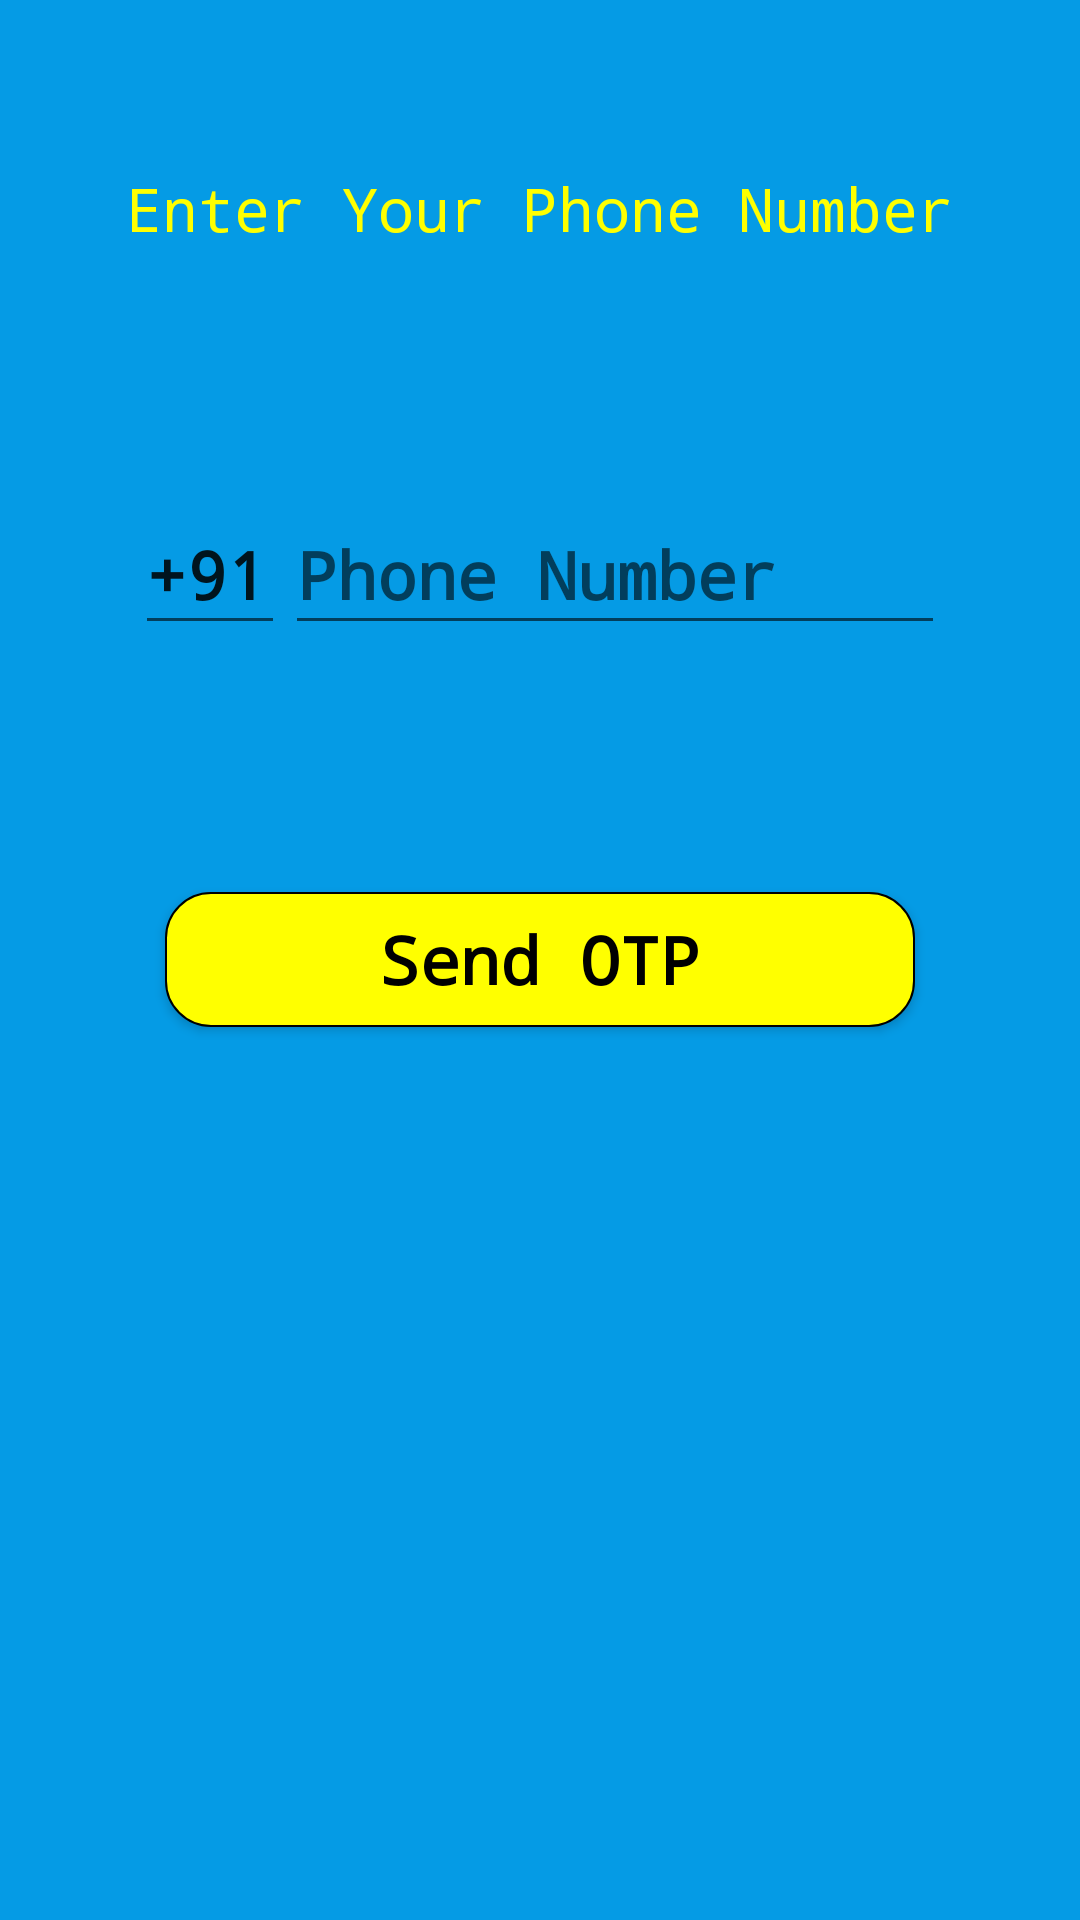

Layout XML and referenced resources for this Android screen:
<!-- AndroidManifest.xml: application theme AppTheme -->
<!-- res/layout/activity_phone_auth.xml -->
<?xml version="1.0" encoding="utf-8"?>
<RelativeLayout
    xmlns:android="http://schemas.android.com/apk/res/android"
    xmlns:app="http://schemas.android.com/apk/res-auto"
    xmlns:tools="http://schemas.android.com/tools"
    android:layout_width="match_parent"
    android:layout_height="match_parent"
    tools:context=".PhoneAuthActivity"
    android:background="@color/light_blue"
    >

    <TextView
        android:layout_width="match_parent"
        android:layout_height="wrap_content"
        android:text="Enter Your Phone Number"
        android:textAlignment="center"
        android:fontFamily="monospace"
        android:textColor="@color/yellow"
        android:textSize="20sp"
        android:id="@+id/enter_phone_text"
        android:layout_marginTop="?attr/actionBarSize"/>

    <com.google.android.material.textfield.TextInputLayout
        android:layout_width="match_parent"
        android:layout_height="wrap_content"
        android:layout_below="@id/enter_phone_text"
        android:layout_above="@id/submit"
        android:layout_marginTop="10dp"
        android:layout_marginBottom="10dp">

        <RelativeLayout
            android:layout_width="match_parent"
            android:layout_height="match_parent"
            android:id="@+id/inside_input_layout">

            <RelativeLayout
                android:layout_width="270dp"
                android:layout_height="50dp"
                android:layout_centerInParent="true">

                <EditText

                    android:id="@+id/countrycode"
                    android:layout_width="50dp"
                    android:layout_height="50dp"
                    android:text="+91"
                    android:fontFamily="monospace"
                    android:textStyle="bold"
                    android:inputType="number"
                    android:layout_centerVertical="true"
                    android:textSize="22sp" />

                <EditText

                    android:id="@+id/phonenumber"
                    android:layout_width="220dp"
                    android:layout_height="50dp"
                    android:fontFamily="monospace"
                    android:layout_centerVertical="true"
                    android:hint="Phone Number"
                    android:textStyle="bold"
                    android:textSize="22sp"
                    android:inputType="number"
                    android:layout_toRightOf="@id/countrycode"
                    android:layout_weight="4"/>

            </RelativeLayout>

        </RelativeLayout>

    </com.google.android.material.textfield.TextInputLayout>

    <Button
        android:id="@+id/submit"
        android:layout_width="250dp"
        android:layout_height="45dp"
        android:background="@drawable/verify_button"
        android:textStyle="bold"
        android:gravity="center"
        android:layout_centerHorizontal="true"
        android:text="Send OTP"
        android:layout_centerInParent="true"
        android:fontFamily="monospace"
        android:textAllCaps="false"
        android:textSize="22sp"
        android:textColor="@color/black"/>

</RelativeLayout>
<!-- resources referenced by this layout -->
<resources>
  <color name="black">#000000</color>
  <color name="light_blue">#059BE5</color>
  <color name="yellow">#FFFF00</color>
  <!-- drawable verify_button (drawable) -->
  <?xml version="1.0" encoding="utf-8"?>
  <shape
      xmlns:android="http://schemas.android.com/apk/res/android">
  
      <corners android:radius="15dp"> </corners>
  
      <solid android:color="@color/yellow"> </solid>
  
      <stroke android:color="@color/black" android:width="0.7dp"> </stroke>
  
  </shape>
  <style name="AppTheme" parent="Theme.AppCompat.Light.NoActionBar">
          
          <item name="colorPrimary">@color/colorPrimary</item>
          <item name="colorPrimaryDark">@color/colorPrimaryDark</item>
          <item name="colorAccent">@color/colorAccent</item>
      </style>
  <color name="colorPrimary">#17006F</color>
  <color name="colorPrimaryDark">#059BE5</color>
  <color name="colorAccent">#3C0956</color>
</resources>
